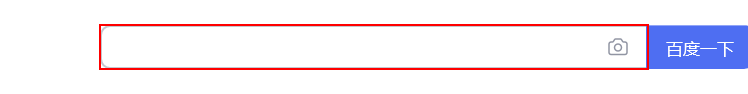
Workflow: 3.9文本操作Get OCR Text

Step 1: Set Text 'INPUT  kw' on the text box

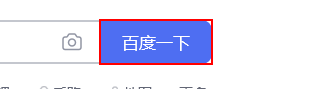
Step 2: click on the text box

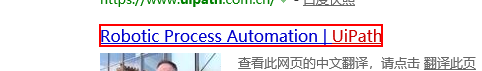
Step 3: get-text from the link 'Robotic Process Automation | UiPath'